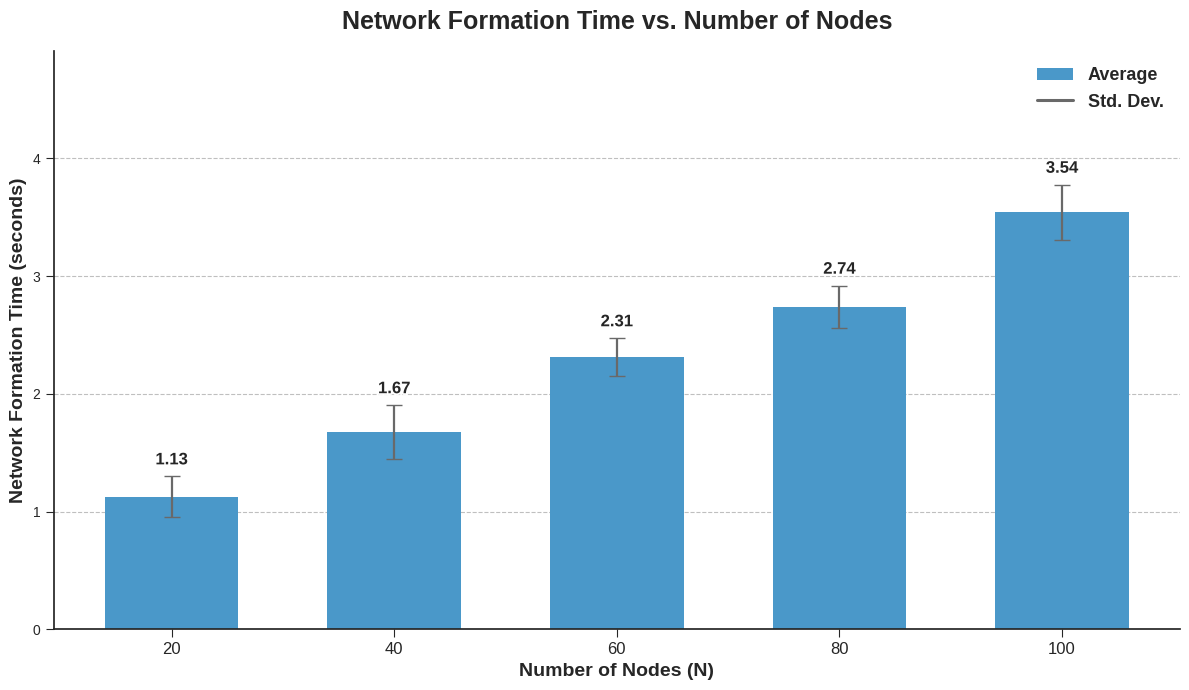

The matplotlib source for this figure:
import matplotlib.pyplot as plt
import numpy as np
from datetime import datetime
import matplotlib.patheffects as path_effects
from matplotlib.patches import Patch
from matplotlib.lines import Line2D

# ===================== Raw data =====================
formation_times_data = {
    '20': [
        ["2025-08-20T17:10:27.997060", "2025-08-20T17:10:29.167477"],
        ["2025-08-20T17:10:45.123005", "2025-08-20T17:10:46.286759"],
        ["2025-08-20T17:11:02.934574", "2025-08-20T17:11:04.348200"],
        ["2025-08-20T17:11:22.125335", "2025-08-20T17:11:23.282726"],
        ["2025-08-20T17:11:42.500051", "2025-08-20T17:11:43.216300"],
        ["2025-08-20T17:11:57.794485", "2025-08-20T17:11:58.959989"],
        ["2025-08-20T17:12:15.076268", "2025-08-20T17:12:16.247260"],
        ["2025-08-20T17:12:49.325709", "2025-08-20T17:12:50.510088"],
        ["2025-08-20T17:13:06.496013", "2025-08-20T17:13:07.440589"],
        ["2025-08-20T17:13:27.727941", "2025-08-20T17:13:28.912174"]
    ],
    '40': [
        ["2025-08-20T17:36:37.460438", "2025-08-20T17:36:39.126636"],
        ["2025-08-20T17:36:55.092739", "2025-08-20T17:36:56.785143"],
        ["2025-08-20T17:37:16.855718", "2025-08-20T17:37:18.569863"],
        ["2025-08-20T17:37:33.775530", "2025-08-20T17:37:35.223233"],
        ["2025-08-20T17:37:52.117386", "2025-08-20T17:37:53.808631"],
        ["2025-08-20T17:38:27.888574", "2025-08-20T17:38:29.645577"],
        ["2025-08-20T17:38:45.289153", "2025-08-20T17:38:46.792183"],
        ["2025-08-20T17:39:06.040298", "2025-08-20T17:39:08.045841"],
        ["2025-08-20T17:39:25.628761", "2025-08-20T17:39:27.665114"],
        ["2025-08-20T17:39:41.658718", "2025-08-20T17:39:42.887393"]
    ],
    '60': [
        ["2025-08-20T18:06:59.810252", "2025-08-20T18:07:02.065380"],
        ["2025-08-20T18:07:20.661893", "2025-08-20T18:07:22.943854"],
        ["2025-08-20T18:07:38.088445", "2025-08-20T18:07:40.619509"],
        ["2025-08-20T18:11:03.379843", "2025-08-20T18:11:05.879121"],
        ["2025-08-20T18:11:23.220535", "2025-08-20T18:11:25.628844"],
        ["2025-08-20T18:11:46.451096", "2025-08-20T18:11:48.613933"],
        ["2025-08-20T18:12:08.676574", "2025-08-20T18:12:10.698052"],
        ["2025-08-20T18:12:29.551181", "2025-08-20T18:12:31.749664"],
        ["2025-08-20T18:12:50.87987", "2025-08-20T18:12:53.109159"],
        ["2025-08-20T18:13:13.591711", "2025-08-20T18:13:16.106868"]
    ],
    '80': [
        ["2025-08-20T18:47:47.571907", "2025-08-20T18:47:50.183764"],
        ["2025-08-20T18:48:09.823060", "2025-08-20T18:48:12.562971"],
        ["2025-08-20T18:48:49.825210", "2025-08-20T18:48:52.758569"],
        ["2025-08-20T18:49:09.226538", "2025-08-20T18:49:11.940658"],
        ["2025-08-20T18:49:29.570239", "2025-08-20T18:49:32.565162"],
        ["2025-08-20T18:49:50.927069", "2025-08-20T18:49:53.445603"],
        ["2025-08-20T18:50:12.504962", "2025-08-20T18:50:15.242730"],
        ["2025-08-20T18:51:45.280364", "2025-08-20T18:51:47.925241"],
        ["2025-08-20T18:52:18.608782", "2025-08-20T18:52:21.626592"],
        ["2025-08-20T18:52:41.110067", "2025-08-20T18:52:43.578102"]
    ],
    '100': [
        ["2025-08-20T19:14:39.751559", "2025-08-20T19:14:43.162334"],
        ["2025-08-20T19:15:00.320734", "2025-08-20T19:15:04.080356"],
        ["2025-08-20T19:15:18.872042", "2025-08-20T19:15:21.890742"],
        ["2025-08-20T19:15:37.619574", "2025-08-20T19:15:41.471992"],
        ["2025-08-20T19:15:58.158890", "2025-08-20T19:16:01.742792"],
        ["2025-08-20T19:16:18.209464", "2025-08-20T19:16:21.739092"],
        ["2025-08-20T19:16:40.027178", "2025-08-20T19:16:43.552969"],
        ["2025-08-20T19:17:02.543253", "2025-08-20T19:17:06.361313"],
        ["2025-08-20T19:17:22.130787", "2025-08-20T19:17:25.487736"],
        ["2025-08-20T19:17:41.083774", "2025-08-20T19:17:44.657159"]
    ]
}

# ===================== Compute durations =====================
durations_data = {}
for node_count, timestamps_list in formation_times_data.items():
    durations = []
    for start_str, end_str in timestamps_list:
        try:
            start_time = datetime.fromisoformat(start_str)
            end_time = datetime.fromisoformat(end_str)
            durations.append((end_time - start_time).total_seconds())
        except Exception:
            continue
    durations_data[node_count] = durations

# ===================== Compute statistics =====================
node_counts_sorted = sorted(int(k) for k in durations_data.keys())
labels_sorted = [str(n) for n in node_counts_sorted]

mean_times_sorted = [
    float(np.mean(durations_data[str(n)])) if durations_data[str(n)] else 0.0
    for n in node_counts_sorted
]
std_devs_sorted = [
    float(np.std(durations_data[str(n)], ddof=0)) if durations_data[str(n)] else 0.0
    for n in node_counts_sorted
]

print("\n--- Network Formation Time: Calculated Statistics ---")
for lab, m, s in zip(labels_sorted, mean_times_sorted, std_devs_sorted):
    print(f"Nodes: {lab:>3}  |  Mean: {m:7.4f} s  |  Std: {s:7.4f} s")
print("-----------------------------------------------------\n")

# ===================== Plot =====================
plt.style.use('seaborn-v0_8-ticks')
fig, ax = plt.subplots(figsize=(12, 7))

x = np.arange(len(labels_sorted))
bar_color = plt.cm.Blues(0.6)

# Bars
bars = ax.bar(
    x, mean_times_sorted,
    color=bar_color, zorder=2, width=0.6
)

# Error bars
err = ax.errorbar(
    x, mean_times_sorted, yerr=std_devs_sorted,
    fmt='none', capsize=6, ecolor='dimgray', elinewidth=1.6, zorder=3
)

# Mean labels above error bars
ymax_data = max((m + s) for m, s in zip(mean_times_sorted, std_devs_sorted)) if mean_times_sorted else 1.0
margin = max(0.02 * ymax_data, 0.02)
for xi, m, s in zip(x, mean_times_sorted, std_devs_sorted):
    label_y = m + s + margin
    t = ax.text(
        xi, label_y, f'{m:.2f}',
        ha='center', va='bottom',
        fontsize=12, fontweight='bold'
    )
    t.set_path_effects([
        path_effects.Stroke(linewidth=2.5, foreground='white'),
        path_effects.Normal()
    ])

ax.set_ylim(0, ymax_data * 1.30 if ymax_data > 0 else 10)

ax.set_title('Network Formation Time vs. Number of Nodes', fontsize=18, fontweight='bold', pad=16)
ax.set_xlabel('Number of Nodes (N)', fontsize=14, fontweight='bold')
ax.set_ylabel('Network Formation Time (seconds)', fontsize=14, fontweight='bold')

ax.set_xticks(x)
ax.set_xticklabels(labels_sorted, fontsize=12)

ax.yaxis.grid(True, linestyle='--', which='major', color='grey', alpha=0.5)
ax.set_axisbelow(True)
ax.spines['top'].set_visible(False)
ax.spines['right'].set_visible(False)

# Legend
bar_proxy = Patch(facecolor=bar_color, label='Average')
err_proxy = Line2D([0], [0], color='dimgray', lw=2.2, marker='_', markersize=14, label='Std. Dev.')

leg = ax.legend(
    handles=[bar_proxy, err_proxy],
    loc='upper right',
    frameon=False,
    prop={'weight': 'bold', 'size': 13}
)

plt.tight_layout()

# ===================== Save and show =====================
plt.savefig('evaluation_network_formation_time.pdf', bbox_inches='tight')
plt.show()
